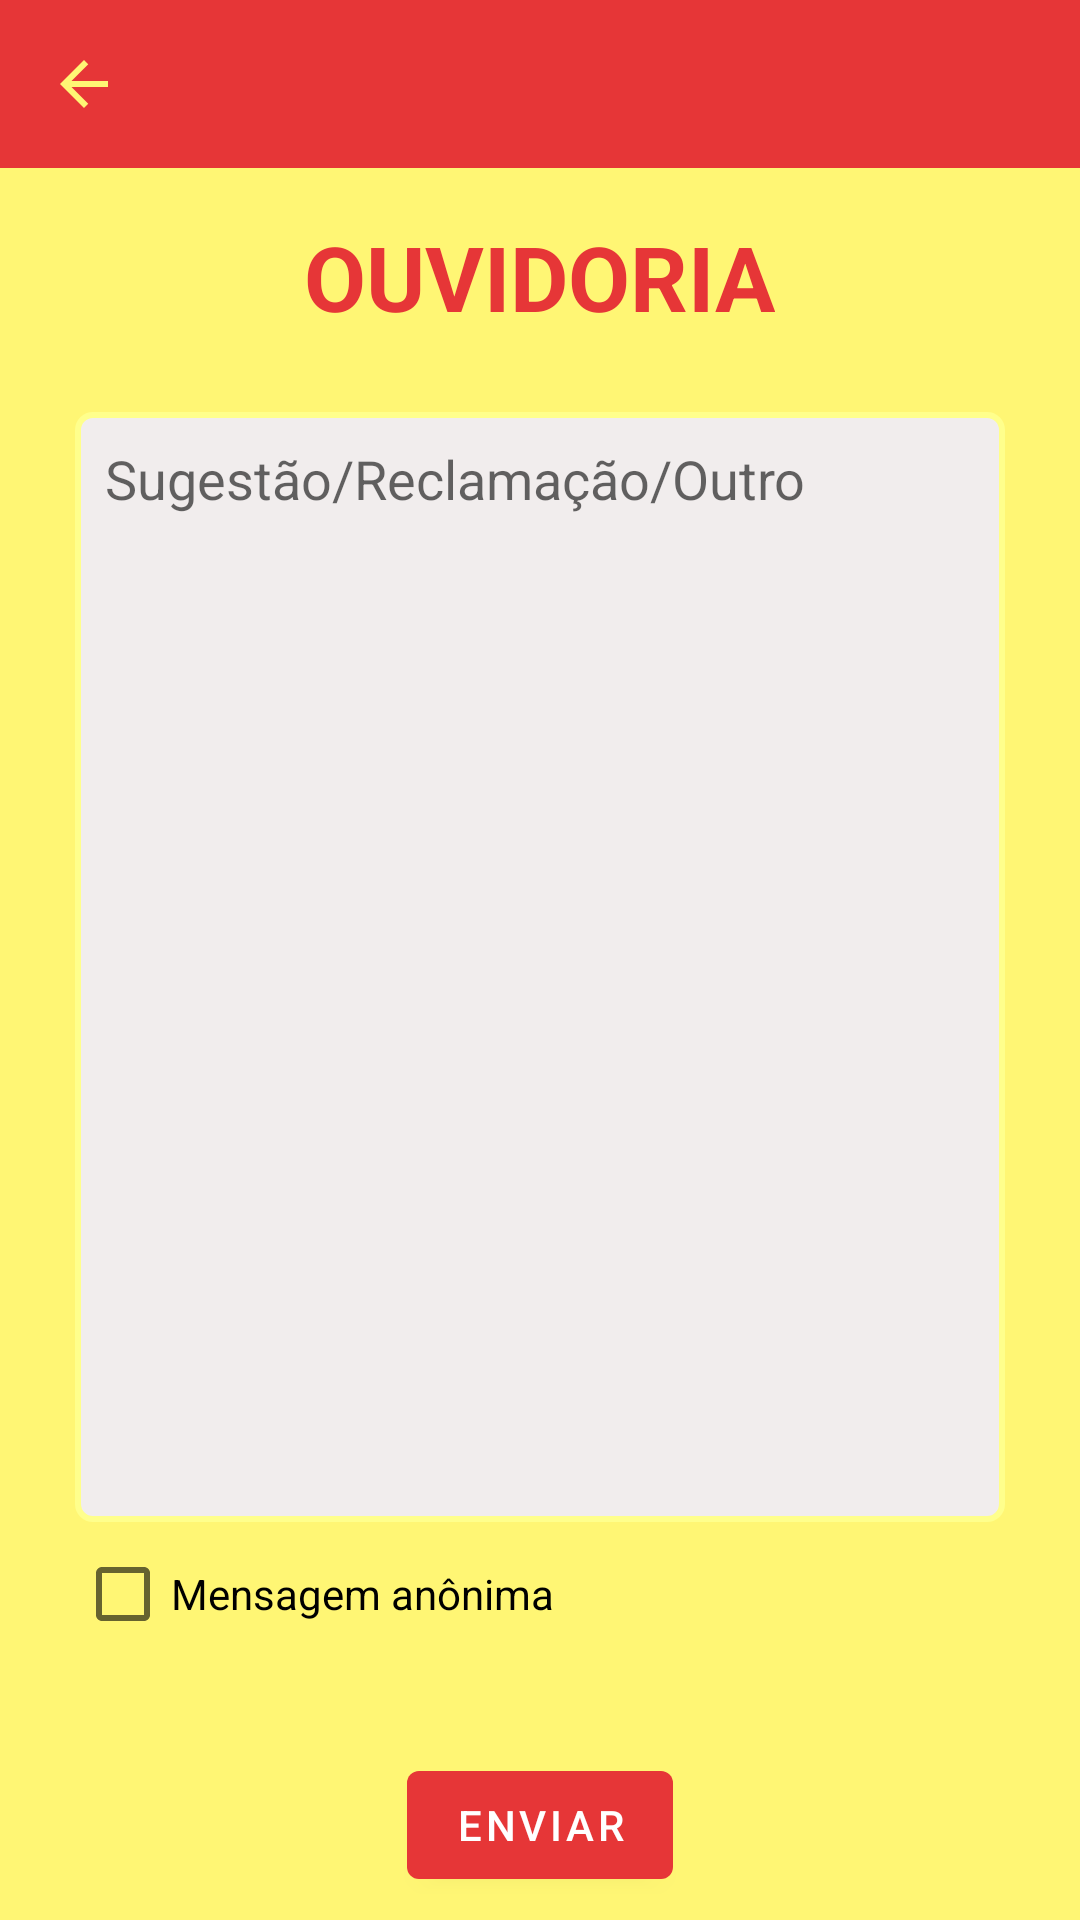

Write the Android layout XML for this screen, with the resource values it uses.
<!-- AndroidManifest.xml: application theme AppTheme -->
<!-- res/layout/activity_ouvidoria.xml -->
<?xml version="1.0" encoding="utf-8"?>
<ScrollView xmlns:android="http://schemas.android.com/apk/res/android"
    xmlns:app="http://schemas.android.com/apk/res-auto"
    xmlns:tools="http://schemas.android.com/tools"
    android:layout_width="match_parent"
    android:layout_height="match_parent"
    android:background="@color/Amarelo"
    tools:context=".OuvidoriaActivity">

    <LinearLayout
        android:layout_width="match_parent"
        android:layout_height="match_parent"
        android:orientation="vertical">

        <com.google.android.material.appbar.AppBarLayout
            android:layout_width="match_parent"
            android:layout_height="wrap_content">

            <androidx.appcompat.widget.Toolbar
                android:id="@+id/tool_bar_ouvidoria"
                android:layout_width="match_parent"
                android:layout_height="?attr/actionBarSize"
                app:navigationIcon="@drawable/ic_arrow"
                style="@style/Widget.MaterialComponents.Toolbar.Primary"/>
        </com.google.android.material.appbar.AppBarLayout>

        <LinearLayout
            android:layout_width="match_parent"
            android:layout_height="wrap_content"
            android:clipChildren="false"
            android:clipToPadding="false"
            android:orientation="vertical"
            android:paddingTop="16dp">

            <TextView
                android:layout_width="wrap_content"
                android:layout_height="wrap_content"
                android:text="OUVIDORIA"
                android:textColor="@color/Vermelho"
                android:textSize="30sp"
                android:textStyle="bold"
                android:layout_gravity="center"/>

        </LinearLayout>

        <LinearLayout
            android:layout_width="match_parent"
            android:layout_height="match_parent"
            android:orientation="vertical"
            android:layout_marginLeft="25dp"
            android:layout_marginRight="25dp"
            android:layout_marginTop="25dp">

            <EditText
                android:id="@+id/edit_text_ouvidoria"
                android:layout_width="match_parent"
                android:layout_height="@dimen/height_big_edittext"
                android:background="@drawable/edit_box_background"
                android:hint="Sugestão/Reclamação/Outro"
                android:ems="10"
                android:gravity="start|top"
                android:inputType="textMultiLine"
                android:textColor="@color/Vermelho"
                android:textCursorDrawable="@null"
                android:paddingLeft="10dp"
                android:paddingRight="10dp"
                android:paddingTop="10dp" />

            <CheckBox
                android:id="@+id/check_box_ouvidoria"
                android:layout_width="wrap_content"
                android:layout_height="wrap_content"
                android:text="Mensagem anônima" />

            <TextView
                android:id="@+id/text_view_error_ouvidoria"
                android:layout_width="wrap_content"
                android:layout_height="wrap_content"
                android:textColor="@color/Vermelho"/>

            <com.google.android.material.button.MaterialButton
                android:id="@+id/button_ouvidoria"
                android:layout_width="wrap_content"
                android:layout_height="wrap_content"
                android:text="ENVIAR"
                android:layout_gravity="center"
                android:layout_marginTop="10dp"/>

        </LinearLayout>

    </LinearLayout>

</ScrollView>
<!-- resources referenced by this layout -->
<resources>
  <color name="Amarelo">#FFF674</color>
  <color name="Vermelho">#E63637</color>
  <dimen name="height_big_edittext">370dp</dimen>
  <!-- drawable edit_box_background (drawable) -->
  <?xml version="1.0" encoding="utf-8"?>
  <shape xmlns:android="http://schemas.android.com/apk/res/android"
      android:shape="rectangle">
      <solid android:color="#F1EDED"/>
  
      <stroke
      android:width="2dp"
      android:color="@color/Amarelo2"
      android:height="15dp"/>
  
      <corners
      android:radius="5dp"/>
  </shape>
  <!-- drawable ic_arrow (drawable) -->
  <vector android:height="24dp" android:tint="#FFF674"
      android:viewportHeight="24.0" android:viewportWidth="24.0"
      android:width="24dp" xmlns:android="http://schemas.android.com/apk/res/android">
      <path android:fillColor="#FF000000" android:pathData="M20,11H7.83l5.59,-5.59L12,4l-8,8 8,8 1.41,-1.41L7.83,13H20v-2z"/>
  </vector>
  <style name="AppTheme" parent="Theme.MaterialComponents.Light.NoActionBar">
          
          <item name="colorPrimary">@color/colorPrimary</item>
          <item name="colorPrimaryDark">@color/colorPrimaryDark</item>
          <item name="colorAccent">@color/colorAccent</item>
      </style>
  <color name="Amarelo2">#ffff8c</color>
  <color name="colorPrimary">#E63637</color>
  <color name="colorPrimaryDark">#BA1314</color>
  <color name="colorAccent">#E63637</color>
</resources>
